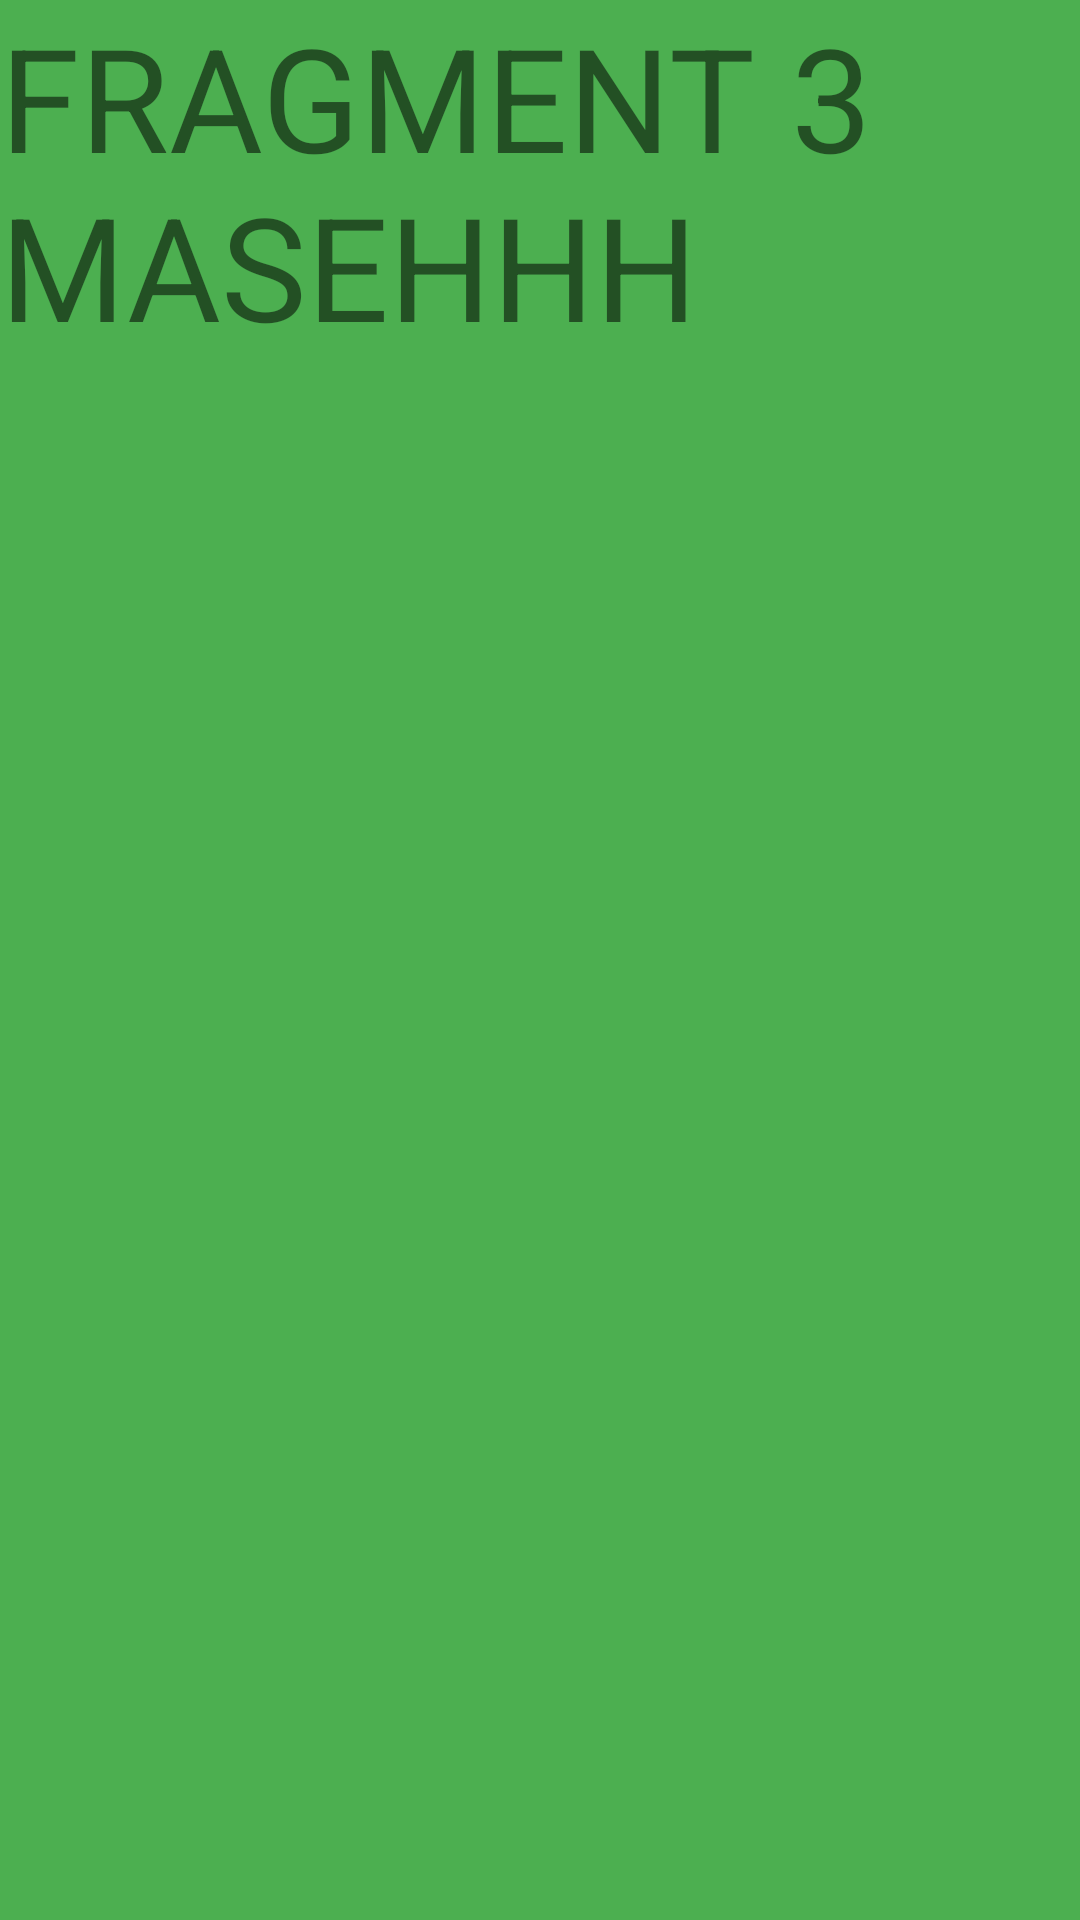

Here is an Android app screen rendered from its layout file. Give the layout XML and the strings, colors and styles it references.
<!-- AndroidManifest.xml: application theme Theme.Pertemuan2_2018060 -->
<!-- res/layout/fragment3.xml -->
<?xml version="1.0" encoding="utf-8"?>
<LinearLayout xmlns:android="http://schemas.android.com/apk/res/android"
    android:layout_width="match_parent"
    android:layout_height="match_parent"
    android:background="#4CAF50"
    android:orientation="vertical">

    <TextView
        android:id="@+id/textView3"
        android:layout_width="match_parent"
        android:layout_height="wrap_content"
        android:text="FRAGMENT 3 MASEHHH"
        android:textSize="48sp" />
</LinearLayout>
<!-- resources referenced by this layout -->
<resources>
  <style name="Theme.Pertemuan2_2018060" parent="Theme.MaterialComponents.DayNight.DarkActionBar">
          
          <item name="colorPrimary">@color/purple_500</item>
          <item name="colorPrimaryVariant">@color/purple_700</item>
          <item name="colorOnPrimary">@color/white</item>
          
          <item name="colorSecondary">@color/teal_200</item>
          <item name="colorSecondaryVariant">@color/teal_700</item>
          <item name="colorOnSecondary">@color/black</item>
          
          <item name="android:statusBarColor">?attr/colorPrimaryVariant</item>
          
      </style>
  <!-- not gathered from this repository: default colours our renderer supplied (Android Studio template values) -->
  <color name="purple_500">#FF6200EE</color>
  <color name="purple_700">#FF3700B3</color>
  <color name="teal_200">#FF03DAC5</color>
  <color name="teal_700">#FF018786</color>
  <color name="black">#FF000000</color>
  <color name="white">#FFFFFFFF</color>
</resources>
